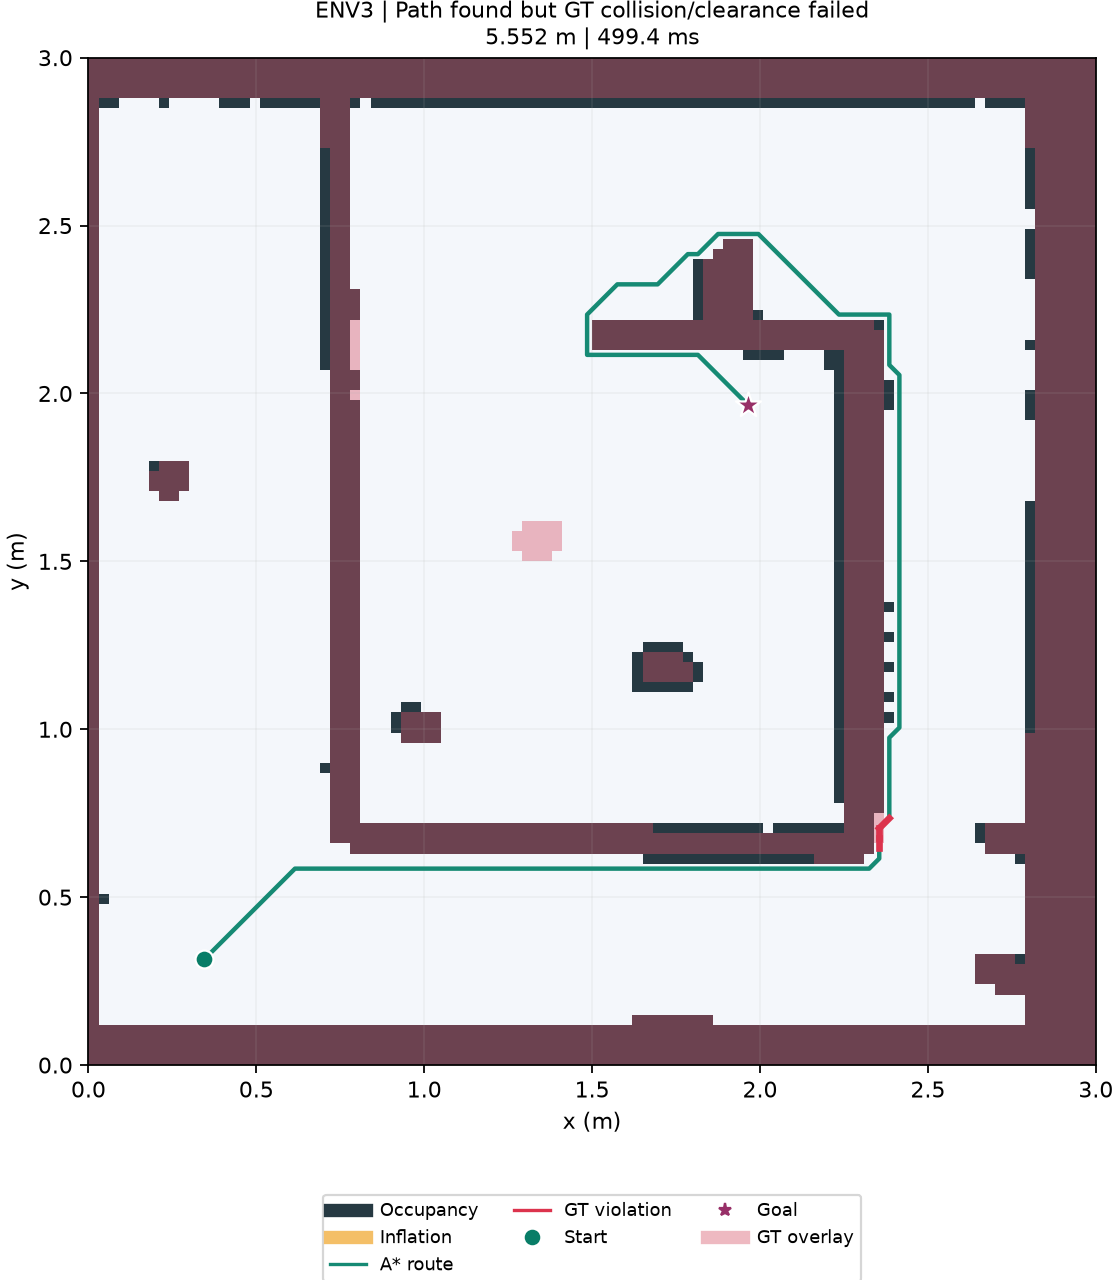

Source data for this figure (header and first rows):
path_found, planner_status, path_length_m, planning_ms, expanded_nodes, objective_cost_cells, turns, detour_ratio, minimum_gt_clearance_cm, minimum_footprint_clearance_cm, gt_center_collision, gt_footprint_collision, unsafe_segments, validation, explanation, dispatch_allowed, dispatch_message, simulation_state, simulation_final_position_m, simulation_only_edits
True, found, 5.552, 499.4, 4812, 185.1, 20, 2.401, 0.0, , True, , [68, 69, 70], Path found but GT collision/clearance fa…, Continuous centerline intersects GT or m…, False, Simulation blocked: this route fails GT …, blocked, (0.345, 0.315), False
